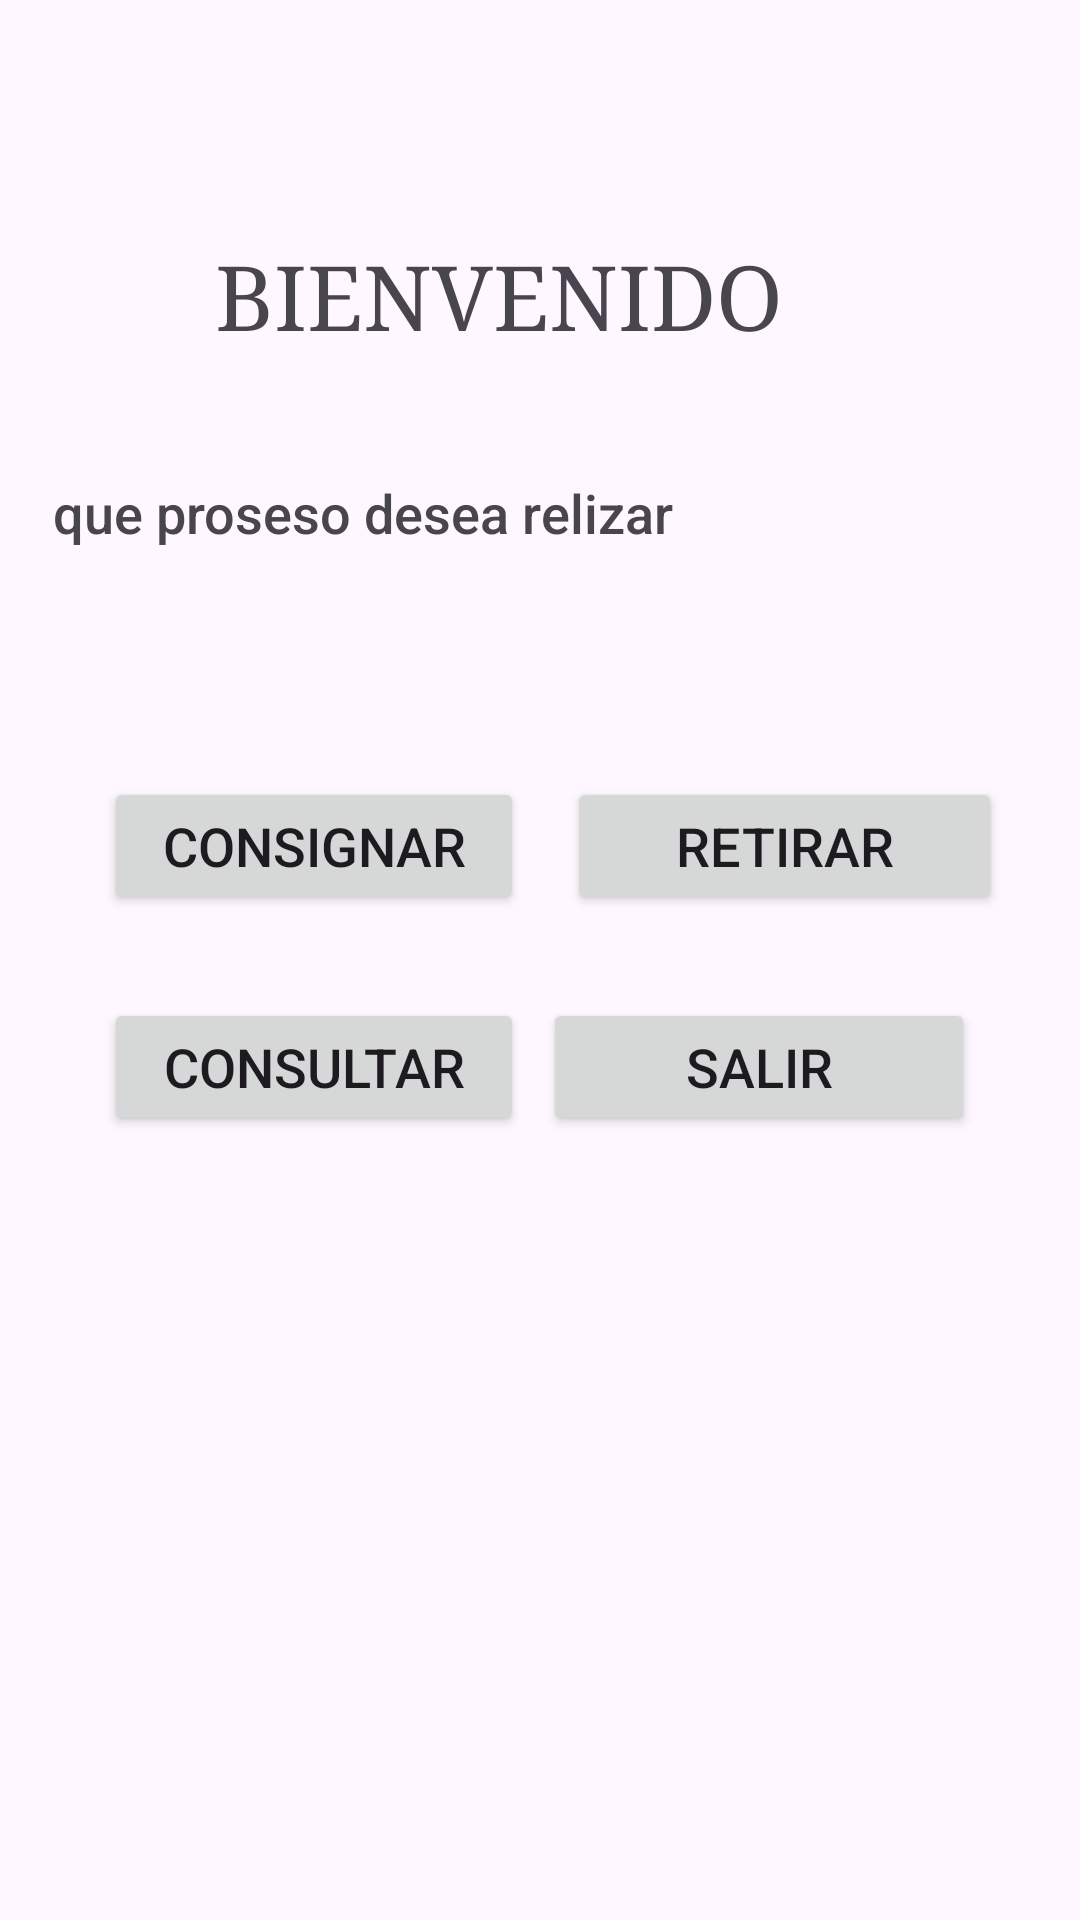

Produce the Android XML layout that renders to this screen, including the resource entries it uses.
<!-- AndroidManifest.xml: application theme Theme.DesarrolloMovilApp2 -->
<!-- res/layout/activity_cajero.xml -->
<?xml version="1.0" encoding="utf-8"?>
<androidx.constraintlayout.widget.ConstraintLayout xmlns:android="http://schemas.android.com/apk/res/android"
    xmlns:app="http://schemas.android.com/apk/res-auto"
    xmlns:tools="http://schemas.android.com/tools"
    android:layout_width="match_parent"
    android:layout_height="match_parent"
    tools:context=".cajero1">

    <TextView
        android:id="@+id/textView7"
        android:layout_width="325dp"
        android:layout_height="44dp"
        android:fontFamily="sans-serif-medium"
        android:text="que proseso desea relizar"
        android:textAlignment="gravity"
        android:textSize="18sp"
        app:layout_constraintBottom_toBottomOf="parent"
        app:layout_constraintEnd_toEndOf="parent"
        app:layout_constraintStart_toStartOf="parent"
        app:layout_constraintTop_toTopOf="parent"
        app:layout_constraintVertical_bias="0.266" />

    <TextView
        android:id="@+id/textView6"
        android:layout_width="wrap_content"
        android:layout_height="wrap_content"
        android:fontFamily="serif"
        android:text="BIENVENIDO"
        android:textAlignment="center"
        android:textSize="30sp"
        app:layout_constraintBottom_toBottomOf="parent"
        app:layout_constraintEnd_toEndOf="parent"
        app:layout_constraintHorizontal_bias="0.42"
        app:layout_constraintStart_toStartOf="parent"
        app:layout_constraintTop_toTopOf="parent"
        app:layout_constraintVertical_bias="0.131" />

    <Button
        android:id="@+id/botonCajeroConsignar"
        android:layout_width="140dp"
        android:layout_height="46dp"
        android:text="Consignar"
        android:textSize="18dp"
        app:layout_constraintBottom_toBottomOf="parent"
        app:layout_constraintEnd_toEndOf="parent"
        app:layout_constraintHorizontal_bias="0.158"
        app:layout_constraintStart_toStartOf="parent"
        app:layout_constraintTop_toTopOf="parent"
        app:layout_constraintVertical_bias="0.436" />

    <Button
        android:id="@+id/botonCajeroConsultar"
        android:layout_width="140dp"
        android:layout_height="46dp"
        android:text="Consultar"
        android:textSize="18dp"
        app:layout_constraintBottom_toBottomOf="parent"
        app:layout_constraintEnd_toEndOf="parent"
        app:layout_constraintHorizontal_bias="0.158"
        app:layout_constraintStart_toStartOf="parent"
        app:layout_constraintTop_toTopOf="parent"
        app:layout_constraintVertical_bias="0.56" />

    <Button
        android:id="@+id/botonCajeroSalir"
        android:layout_width="144dp"
        android:layout_height="46dp"
        android:text="Salir"
        android:textSize="18dp"
        app:layout_constraintBottom_toBottomOf="parent"
        app:layout_constraintEnd_toEndOf="parent"
        app:layout_constraintHorizontal_bias="0.838"
        app:layout_constraintStart_toStartOf="parent"
        app:layout_constraintTop_toTopOf="parent"
        app:layout_constraintVertical_bias="0.56" />

    <Button
        android:id="@+id/botonCajeroRetirar"
        android:layout_width="145dp"
        android:layout_height="46dp"
        android:text="Retirar"
        android:textSize="18dp"
        app:layout_constraintBottom_toBottomOf="parent"
        app:layout_constraintEnd_toEndOf="parent"
        app:layout_constraintHorizontal_bias="0.879"
        app:layout_constraintStart_toStartOf="parent"
        app:layout_constraintTop_toTopOf="parent"
        app:layout_constraintVertical_bias="0.436" />
</androidx.constraintlayout.widget.ConstraintLayout>
<!-- resources referenced by this layout -->
<resources>
  <style name="Theme.DesarrolloMovilApp2" parent="Base.Theme.DesarrolloMovilApp2" />
  <style name="Base.Theme.DesarrolloMovilApp2" parent="Theme.Material3.DayNight.NoActionBar">
          
          
      </style>
</resources>
